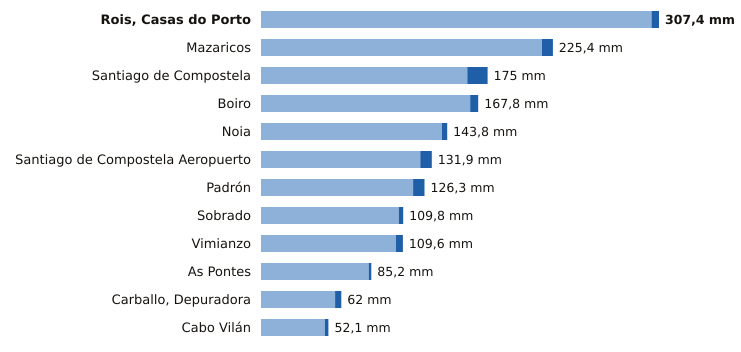

Source data for this figure (header and first rows):
estacion, provincia, indicativo, mm_6_dias_anteriores, mm_hoy, mm_7_dias, horas_de_hoy
Rois, Casas do Porto, A Coruña, 1476R, 301.6, 5.8, 307.4, 14
Mazaricos, A Coruña, 1406X, 217.0, 8.4, 225.4, 15
Santiago de Compostela, A Coruña, 1475X, 159.3, 15.7, 175.0, 18
Boiro, A Coruña, 1442U, 161.6, 6.2, 167.8, 18
Noia, A Coruña, 1435C, 139.8, 4.0, 143.8, 17
Santiago de Compostela Aeropuerto, A Coruña, 1428, 123.0, 8.9, 131.9, 18
Padrón, A Coruña, 1473A, 117.5, 8.8, 126.3, 18
Sobrado, A Coruña, 1410X, 106.4, 3.4, 109.8, 16
Vimianzo, A Coruña, 1399, 104.2, 5.4, 109.6, 16
As Pontes, A Coruña, 1363X, 83.2, 2.0, 85.2, 14
Carballo, Depuradora, A Coruña, 1390X, 57.2, 4.8, 62.0, 17
Cabo Vilán, A Coruña, 1393, 49.3, 2.8, 52.1, 18
